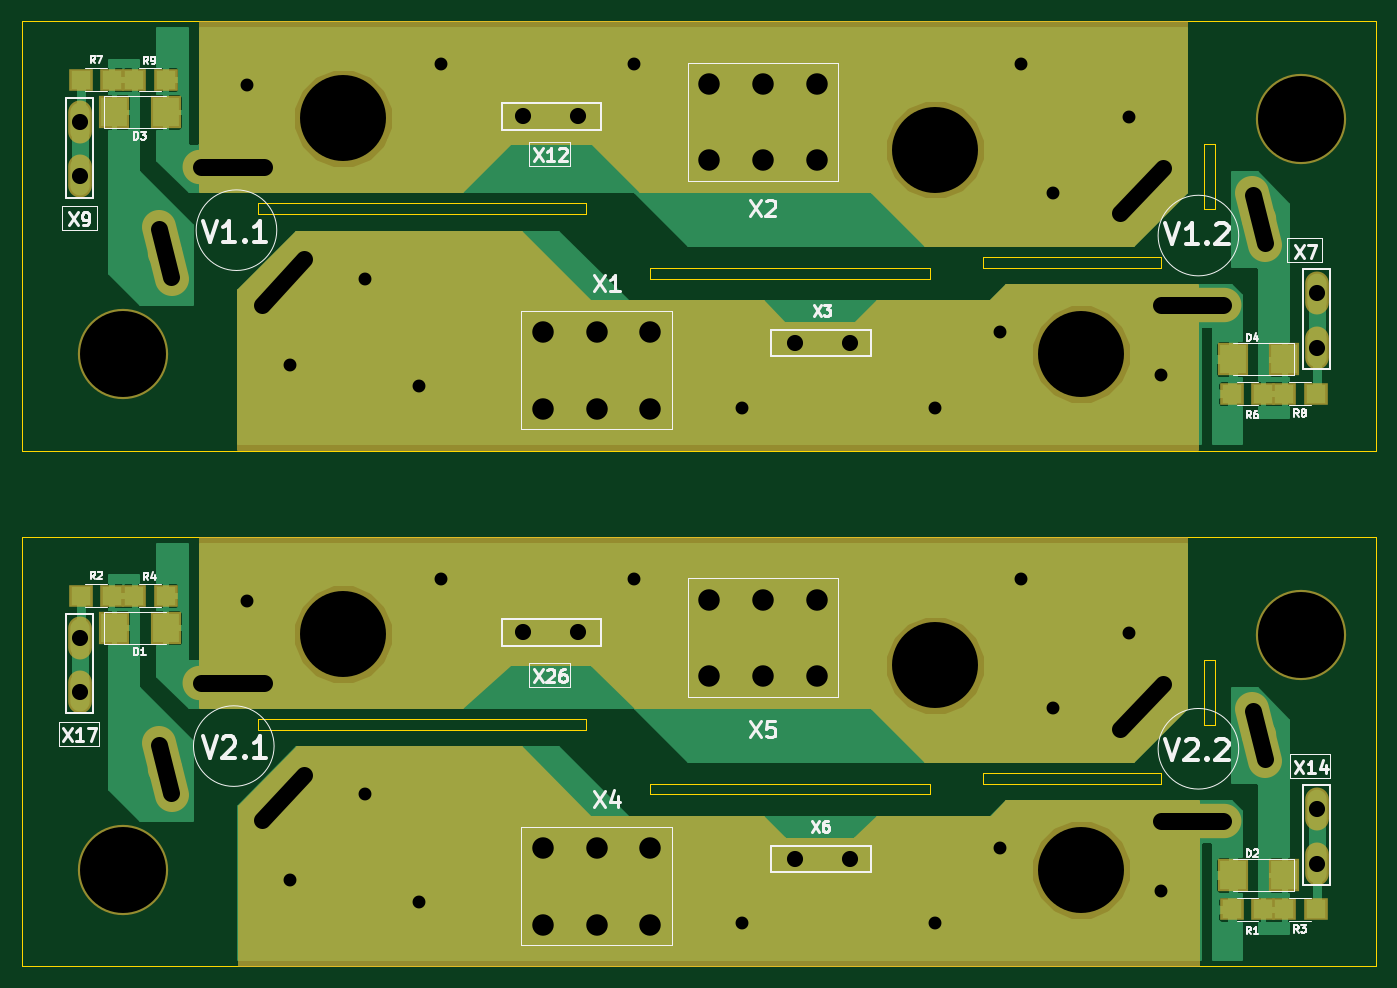
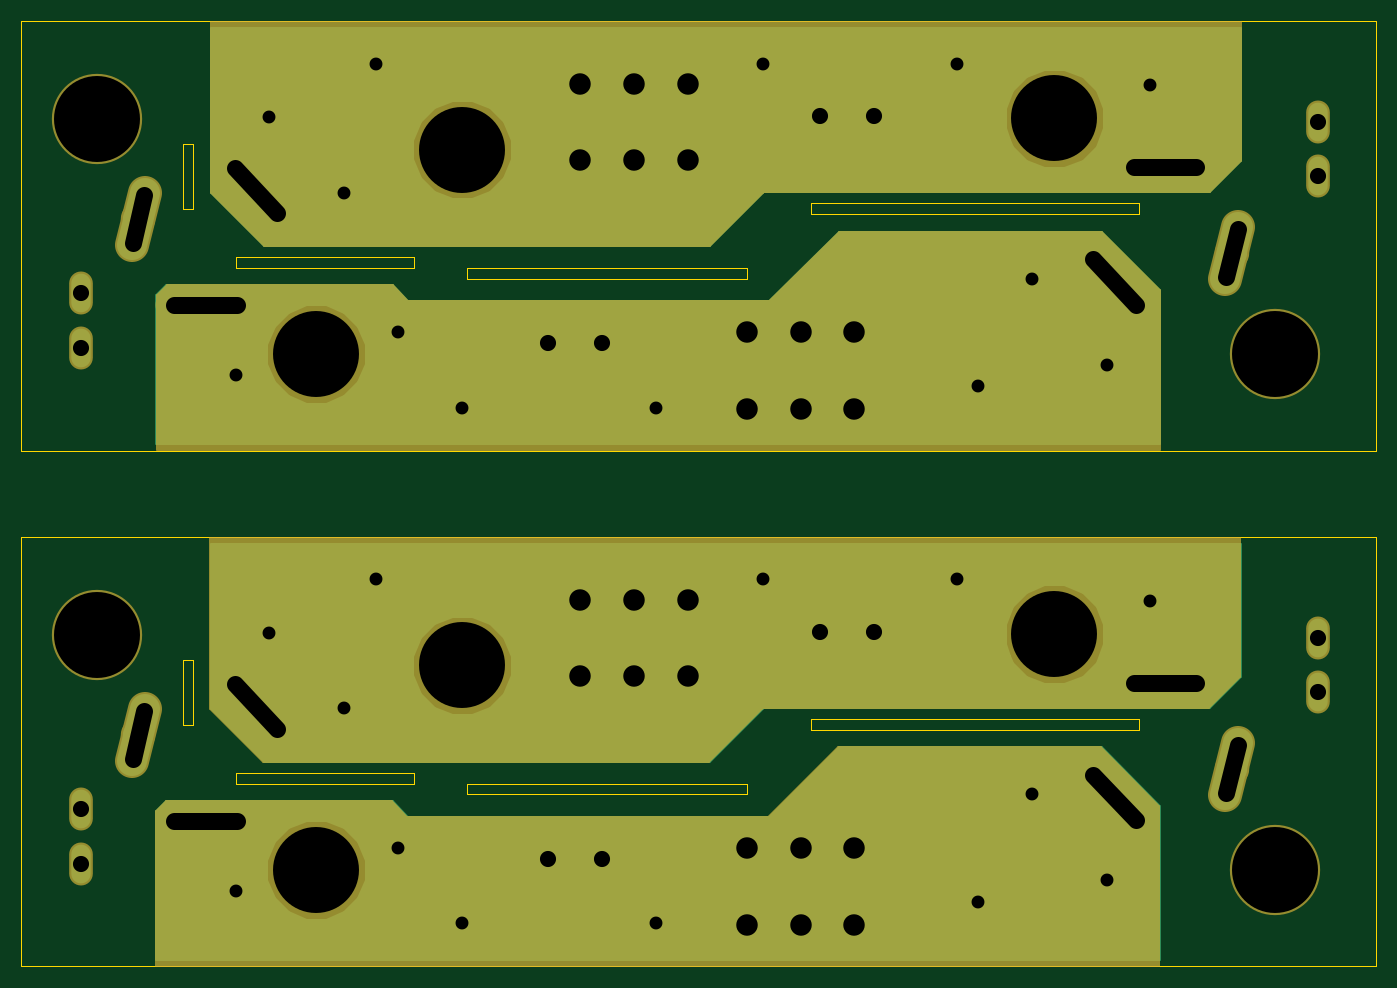
Circuit board: 8 layer files. Board 126.0 x 88.0 mm.
- bottom_copper: tp_x2_EKA-B.Cu.gbr (15138 bytes)
- bottom_mask: tp_x2_EKA-B.Mask.gbr (7937 bytes)
- outline: tp_x2_EKA-Edge.Cuts.gbr (2502 bytes)
- top_copper: tp_x2_EKA-F.Cu.gbr (51821 bytes)
- top_mask: tp_x2_EKA-F.Mask.gbr (10419 bytes)
- paste: tp_x2_EKA-F.Paste.gbr (1527 bytes)
- top_silk: tp_x2_EKA-F.SilkS.gbr (23208 bytes)
- drill: tp_x2_EKA.drl (1627 bytes)

=== bottom_copper: tp_x2_EKA-B.Cu.gbr (15138 bytes, source omitted) ===
=== bottom_mask: tp_x2_EKA-B.Mask.gbr (7937 bytes, source omitted) ===
=== outline: tp_x2_EKA-Edge.Cuts.gbr ===
G04 #@! TF.GenerationSoftware,KiCad,Pcbnew,(5.0.0)*
G04 #@! TF.CreationDate,2018-12-19T14:03:44+02:00*
G04 #@! TF.ProjectId,tp_x2_EKA,74705F78325F454B412E6B696361645F,3*
G04 #@! TF.SameCoordinates,Original*
G04 #@! TF.FileFunction,Profile,NP*
%FSLAX46Y46*%
G04 Gerber Fmt 4.6, Leading zero omitted, Abs format (unit mm)*
G04 Created by KiCad (PCBNEW (5.0.0)) date 12/19/18 14:03:44*
%MOMM*%
%LPD*%
G01*
G04 APERTURE LIST*
%ADD10C,0.100000*%
G04 APERTURE END LIST*
D10*
X200000000Y-118000000D02*
X183500000Y-118000000D01*
X204000000Y-112500000D02*
X205000000Y-112500000D01*
X200000000Y-117000000D02*
X200000000Y-118000000D01*
X205000000Y-106500000D02*
X205000000Y-112500000D01*
X204000000Y-106500000D02*
X205000000Y-106500000D01*
X183500000Y-118000000D02*
X183500000Y-117000000D01*
X152500000Y-119000000D02*
X152500000Y-118000000D01*
X178500000Y-119000000D02*
X152500000Y-119000000D01*
X178500000Y-118000000D02*
X178500000Y-119000000D01*
X152500000Y-118000000D02*
X178500000Y-118000000D01*
X116000000Y-112000000D02*
X116000000Y-113000000D01*
X146500000Y-113000000D02*
X116000000Y-113000000D01*
X146500000Y-112000000D02*
X146500000Y-113000000D01*
X116000000Y-112000000D02*
X146500000Y-112000000D01*
X220000000Y-135000000D02*
X94000000Y-135000000D01*
X94000000Y-95000000D02*
X220000000Y-95000000D01*
X220000000Y-95000000D02*
X220000000Y-135000000D01*
X204000000Y-112500000D02*
X204000000Y-106500000D01*
X183500000Y-117000000D02*
X200000000Y-117000000D01*
X94000000Y-135000000D02*
X94000000Y-95000000D01*
X204000000Y-64500000D02*
X205000000Y-64500000D01*
X200000000Y-69000000D02*
X200000000Y-70000000D01*
X183500000Y-70000000D02*
X183500000Y-69000000D01*
X200000000Y-70000000D02*
X183500000Y-70000000D01*
X205000000Y-58500000D02*
X205000000Y-64500000D01*
X204000000Y-58500000D02*
X205000000Y-58500000D01*
X204000000Y-64500000D02*
X204000000Y-58500000D01*
X183500000Y-69000000D02*
X200000000Y-69000000D01*
X152500000Y-71000000D02*
X152500000Y-70000000D01*
X178500000Y-71000000D02*
X152500000Y-71000000D01*
X178500000Y-70000000D02*
X178500000Y-71000000D01*
X152500000Y-70000000D02*
X178500000Y-70000000D01*
X116000000Y-64000000D02*
X116000000Y-65000000D01*
X146500000Y-65000000D02*
X116000000Y-65000000D01*
X146500000Y-64000000D02*
X146500000Y-65000000D01*
X116000000Y-64000000D02*
X146500000Y-64000000D01*
X94000000Y-87000000D02*
X94000000Y-47000000D01*
X220000000Y-87000000D02*
X94000000Y-87000000D01*
X220000000Y-47000000D02*
X220000000Y-87000000D01*
X94000000Y-47000000D02*
X220000000Y-47000000D01*
M02*

=== top_copper: tp_x2_EKA-F.Cu.gbr (51821 bytes, source omitted) ===
=== top_mask: tp_x2_EKA-F.Mask.gbr (10419 bytes, source omitted) ===
=== paste: tp_x2_EKA-F.Paste.gbr ===
G04 #@! TF.GenerationSoftware,KiCad,Pcbnew,(5.0.0)*
G04 #@! TF.CreationDate,2018-12-19T14:03:44+02:00*
G04 #@! TF.ProjectId,tp_x2_EKA,74705F78325F454B412E6B696361645F,3*
G04 #@! TF.SameCoordinates,Original*
G04 #@! TF.FileFunction,Paste,Top*
G04 #@! TF.FilePolarity,Positive*
%FSLAX46Y46*%
G04 Gerber Fmt 4.6, Leading zero omitted, Abs format (unit mm)*
G04 Created by KiCad (PCBNEW (5.0.0)) date 12/19/18 14:03:44*
%MOMM*%
%LPD*%
G01*
G04 APERTURE LIST*
%ADD10R,2.400000X2.700000*%
%ADD11R,1.800000X1.700000*%
G04 APERTURE END LIST*
D10*
G04 #@! TO.C,D2*
X206700000Y-126500000D03*
X211500000Y-126500000D03*
G04 #@! TD*
D11*
G04 #@! TO.C,R1*
X209500000Y-129700000D03*
X206600000Y-129700000D03*
G04 #@! TD*
G04 #@! TO.C,R4*
X107400000Y-100500000D03*
X104500000Y-100500000D03*
G04 #@! TD*
D10*
G04 #@! TO.C,D1*
X102600000Y-103500000D03*
X107400000Y-103500000D03*
G04 #@! TD*
D11*
G04 #@! TO.C,R2*
X99500000Y-100500000D03*
X102400000Y-100500000D03*
G04 #@! TD*
G04 #@! TO.C,R3*
X211500000Y-129700000D03*
X214400000Y-129700000D03*
G04 #@! TD*
D10*
G04 #@! TO.C,D4*
X211500000Y-78500000D03*
X206700000Y-78500000D03*
G04 #@! TD*
G04 #@! TO.C,D3*
X107400000Y-55500000D03*
X102600000Y-55500000D03*
G04 #@! TD*
D11*
G04 #@! TO.C,R6*
X206600000Y-81700000D03*
X209500000Y-81700000D03*
G04 #@! TD*
G04 #@! TO.C,R8*
X214400000Y-81700000D03*
X211500000Y-81700000D03*
G04 #@! TD*
G04 #@! TO.C,R7*
X102400000Y-52500000D03*
X99500000Y-52500000D03*
G04 #@! TD*
G04 #@! TO.C,R9*
X104500000Y-52500000D03*
X107400000Y-52500000D03*
G04 #@! TD*
M02*

=== top_silk: tp_x2_EKA-F.SilkS.gbr (23208 bytes, source omitted) ===
=== drill: tp_x2_EKA.drl ===
M48
;DRILL file {KiCad (5.0.0)} date 12/19/18 13:57:47
;FORMAT={-:-/ absolute / metric / decimal}
FMAT,2
METRIC,TZ
T1C1.200
T2C1.500
T3C1.600
T4C2.000
T5C8.000
%
G90
G05
M71
T1
X133.Y-51.
X151.Y-99.
X119.Y-127.
X115.Y-101.
X151.Y-51.
X131.Y-129.
X187.Y-99.
X161.Y-131.
X126.Y-119.
X200.Y-80.
X133.Y-99.
X197.Y-104.
X179.Y-131.
X115.Y-53.
X126.Y-71.
X197.Y-56.
X161.Y-83.
X190.Y-111.
X179.Y-83.
X200.Y-128.
X185.Y-124.
X119.Y-79.
X131.Y-81.
X190.Y-63.
X185.Y-76.
X187.Y-51.
T2
X165.96Y-77.
X171.04Y-77.
X140.66Y-55.9
X145.74Y-55.9
X140.66Y-103.9
X145.74Y-103.9
X214.5Y-120.36
X214.5Y-125.44
X99.4Y-56.42
X99.4Y-61.5
X99.4Y-104.42
X99.4Y-109.5
X214.5Y-72.36
X214.5Y-77.44
X165.96Y-125.
X171.04Y-125.
T4
X158.Y-52.9
X158.Y-60.
X163.Y-52.9
X163.Y-60.
X168.Y-52.9
X168.Y-60.
X158.Y-100.9
X158.Y-108.
X163.Y-100.9
X163.Y-108.
X168.Y-100.9
X168.Y-108.
X142.5Y-76.
X142.5Y-83.1
X147.5Y-76.
X147.5Y-83.1
X152.5Y-76.
X152.5Y-83.1
X142.5Y-124.
X142.5Y-131.1
X147.5Y-124.
X147.5Y-131.1
X152.5Y-124.
X152.5Y-131.1
T5
X179.Y-59.
X123.9Y-56.1
X192.6Y-126.
X103.4Y-78.
X213.Y-104.2
X213.Y-56.2
X123.9Y-104.1
X192.6Y-78.
X103.4Y-126.
X179.Y-107.
T3
X106.833Y-66.404G85X107.946Y-70.867
G05
X110.719Y-60.635G85X116.519Y-60.635
G05
X116.33Y-73.418G85X120.285Y-69.176
G05
X106.833Y-114.404G85X107.946Y-118.867
G05
X110.719Y-108.635G85X116.519Y-108.635
G05
X116.33Y-121.418G85X120.285Y-117.176
G05
X200.17Y-60.682G85X196.215Y-64.924
G05
X205.781Y-73.465G85X199.981Y-73.465
G05
X209.667Y-67.696G85X208.554Y-63.233
G05
X200.17Y-108.682G85X196.215Y-112.924
G05
X205.781Y-121.465G85X199.981Y-121.465
G05
X209.667Y-115.696G85X208.554Y-111.233
G05
T0
M30

